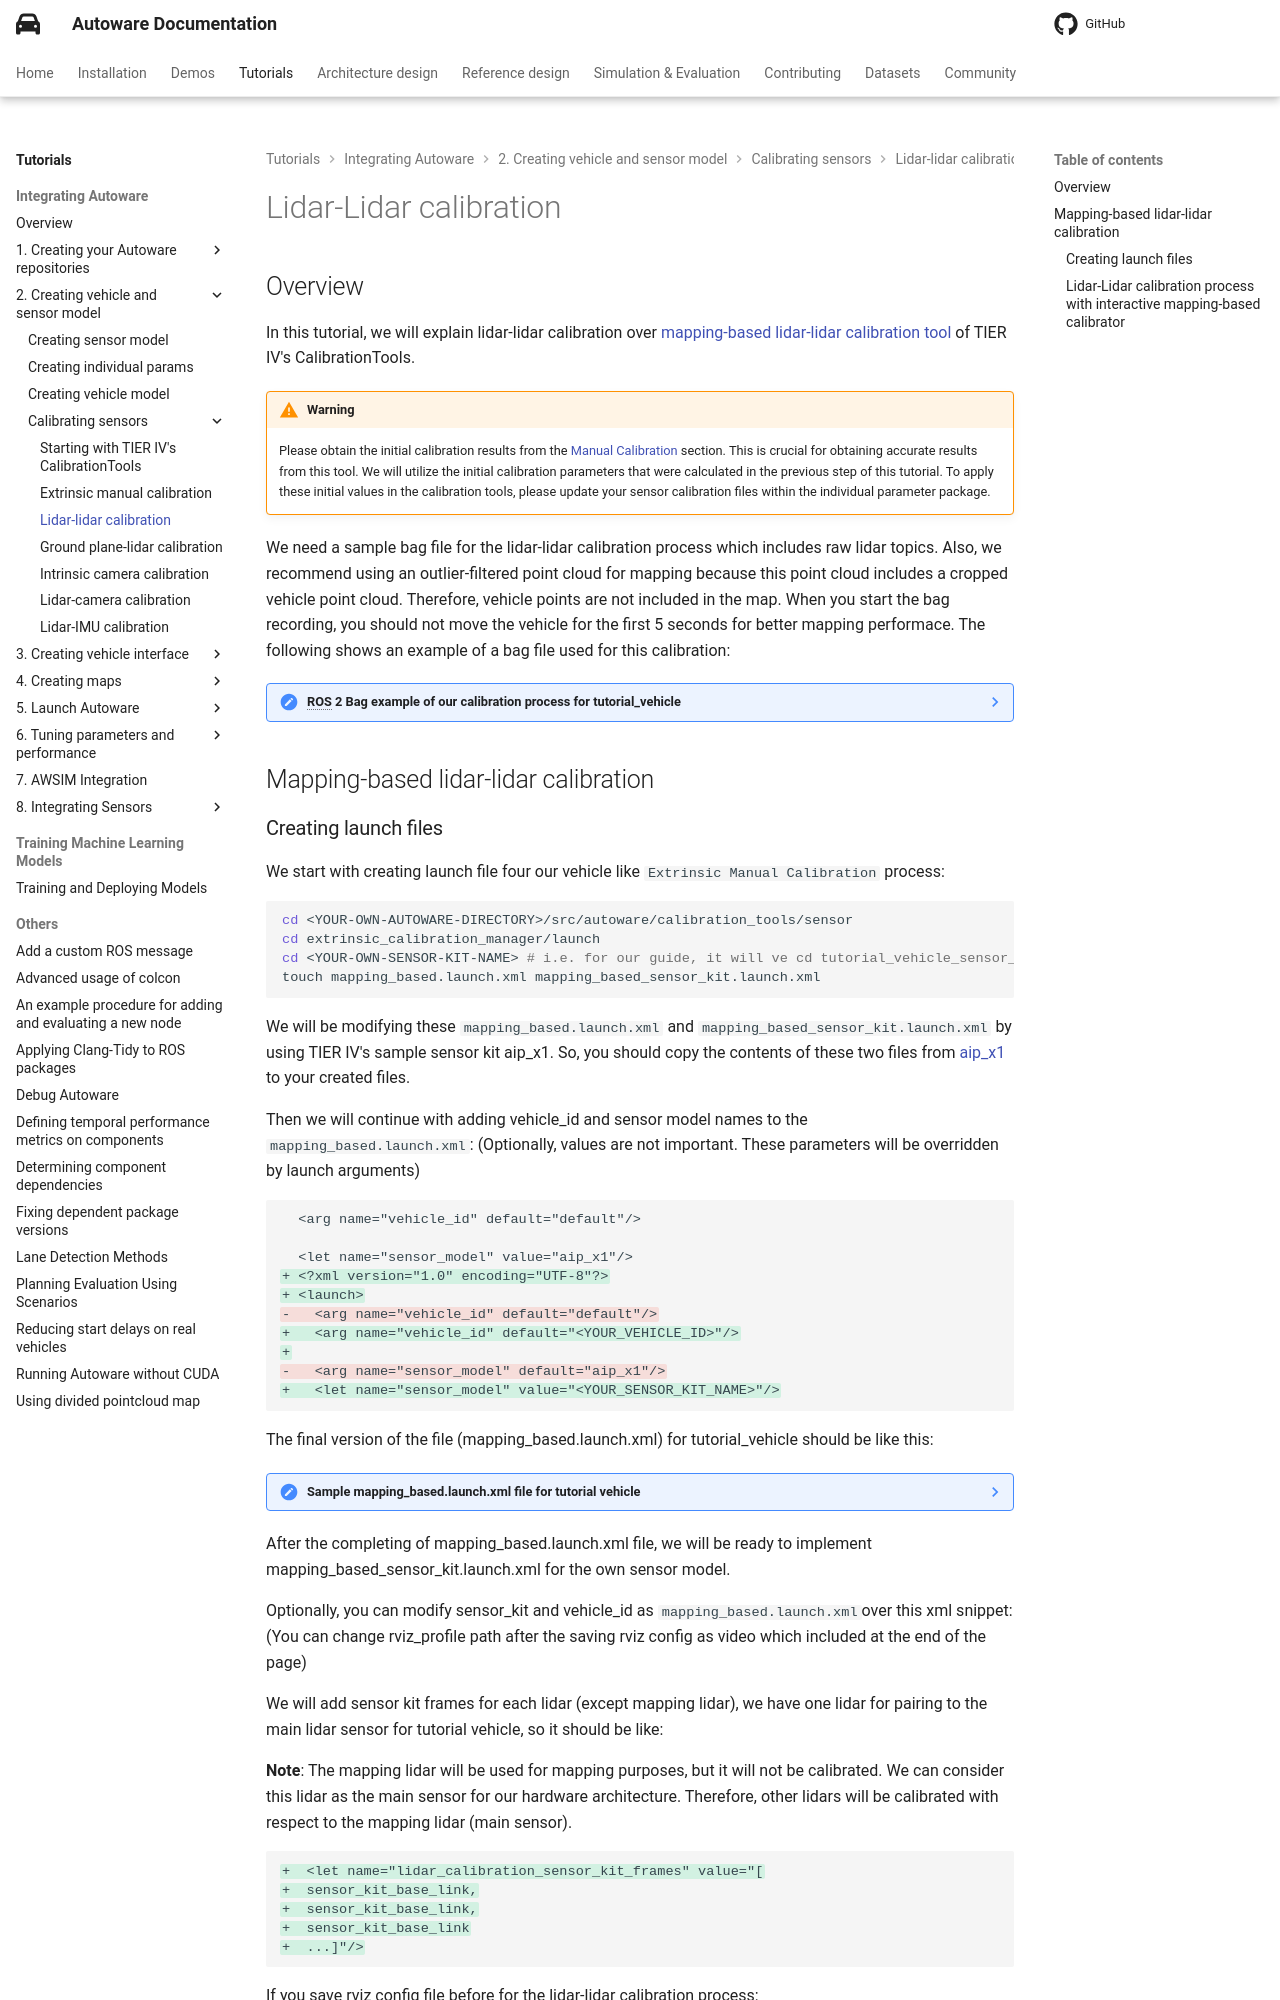

repository: autowarefoundation/autoware-documentation · page: pr-803/tutorials/integrating-autoware/creating-vehicle-and-sensor-model/calibrating-sensors/lidar-lidar-calibration/index.html · generator: mkdocs

# Lidar-Lidar calibration

## Overview

In this tutorial,
we will explain lidar-lidar calibration over [mapping-based lidar-lidar calibration tool](https://github.com/tier4/CalibrationTools/blob/tier4/universe/sensor/docs/how_to_extrinsic_mapping_based.md) of TIER IV's
CalibrationTools.

!!! warning

    Please obtain the initial calibration results from the [Manual Calibration](../extrinsic-manual-calibration/index.md) section.
    This is crucial for obtaining accurate results from this tool.
    We will utilize the initial calibration parameters that were calculated
    in the previous step of this tutorial.
    To apply these initial values in the calibration tools,
    please update your sensor calibration files within the individual parameter package.

We need a sample bag file for the lidar-lidar calibration process
which includes raw lidar topics.
Also, we recommend using an outlier-filtered
point cloud for mapping because this point cloud
includes a cropped vehicle point cloud. Therefore,
vehicle points are not included in the map. When you start
the bag recording,
you should not move the vehicle for the first 5 seconds for better mapping performace.
The following shows an example of a bag file used for this calibration:

??? note "ROS 2 Bag example of our calibration process for tutorial_vehicle"

    ```sh

    Files:             rosbag2_2023_09_05-11_23_50_0.db3
    Bag size:          3.8 GiB
    Storage id:        sqlite3
    Duration:          112.702s
    Start:             Sep  5 2023 11:23:51.105 (1693902231.105)
    End:               Sep  5 2023 11:25:43.808 (1693902343.808)
    Messages:          2256
    Topic information: Topic: /sensing/lidar/front/pointcloud_raw | Type: sensor_msgs/msg/PointCloud2 | Count: 1128 | Serialization Format: cdr
                       Topic: /sensing/lidar/top/pointcloud | Type: sensor_msgs/msg/PointCloud2 | Count: 1128 | Serialization Format: cdr
    ```

## Mapping-based lidar-lidar calibration
